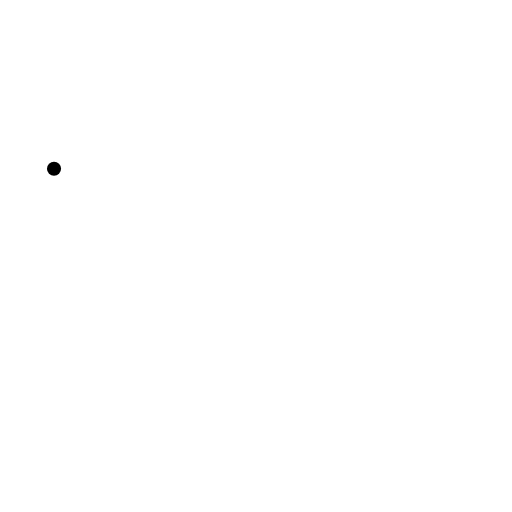
t = 0.00 s
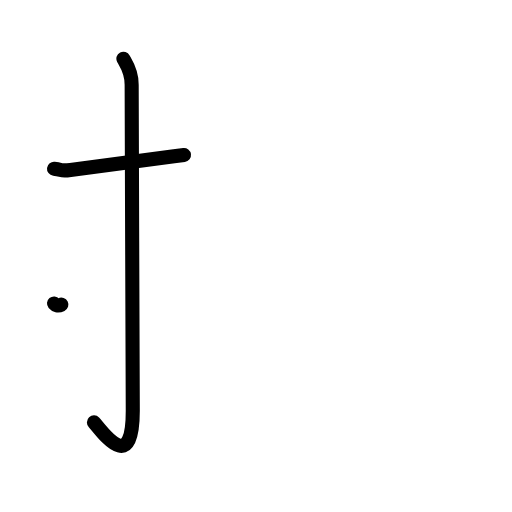
t = 2.20 s
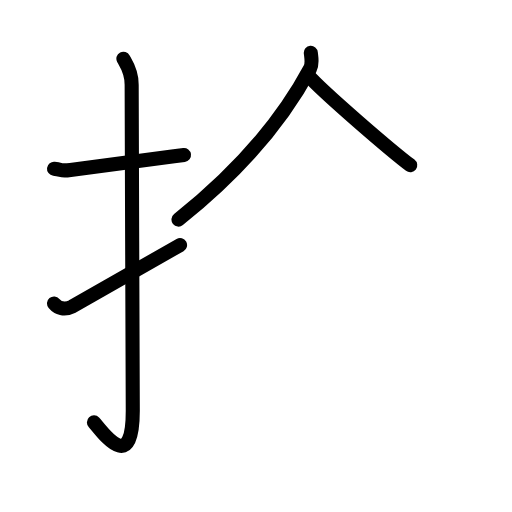
t = 4.40 s
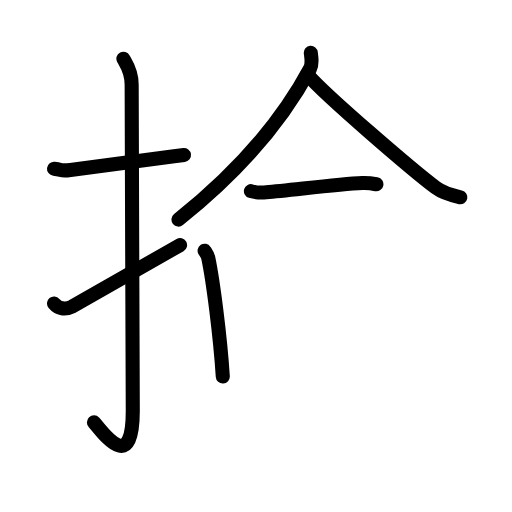
t = 6.60 s
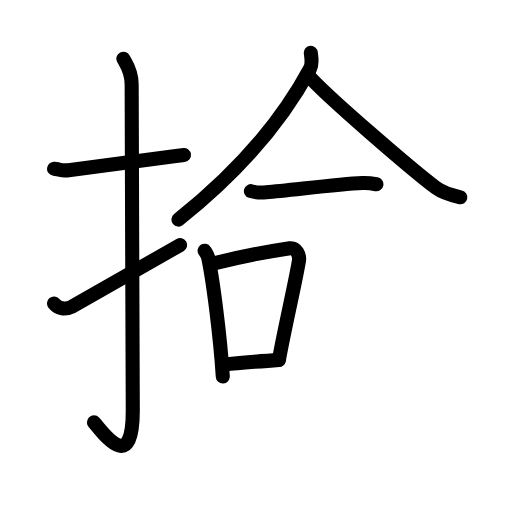
t = 8.80 s
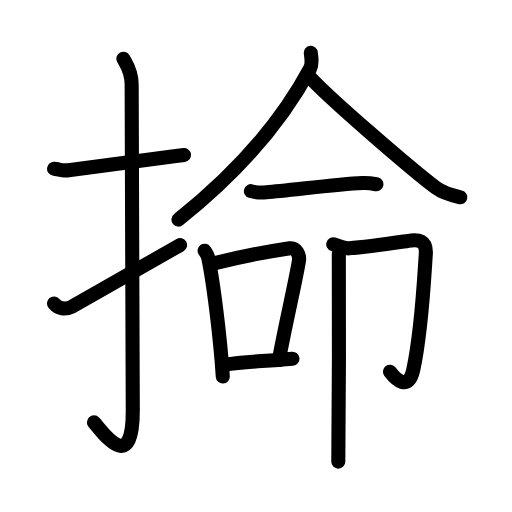
t = 11.00 s

The animated SVG that drew these frames (rendered in a browser with its animation timeline set to each time). Animation: 36 SMIL elements (animate=36); one cycle of 11.00 s.

<?xml version="1.0" encoding="UTF-8"?>
<!--
AniKanjiVG is licensed by CC-BY-SA Paul C. Sommerhoff (https://bitbucket.org/sommerhoff/anikanjivg).
AniKanjiVG uses KanjiVG which is licensed by CC-BY-SA Ulrich Apel (http://kanjivg.tagaini.net).
See also http://creativecommons.org/licenses/by-sa/3.0/
-->
<svg xmlns:kvg='http://kanjivg.tagaini.net' xmlns='http://www.w3.org/2000/svg' width='109' height='109' viewBox='0 0 109 109' style='fill:none;stroke:#000000;stroke-width:3;stroke-linecap:round;stroke-linejoin:round;' id="kvg:kanji_063b5"><g id="kvg:063b5" kvg:element="掵"><g id="kvg:063b5-g1" kvg:element="扌" kvg:variant="true" kvg:original="手" kvg:position="left" kvg:radical="general"><path id="kvg:063b5-s1" kvg:type="㇐" d="M11.5,35.92c2.08,0.25,1.27,0.55,3.5,0.25c5.5-0.75,15-2,24.17-3.17"><animate attributeName="d" begin="0.0s" dur="0.5s" from="M11.5,35.92C11.5,35.92,11.5,35.92,11.5,35.92" to="M11.5,35.92c2.08,0.25,1.27,0.55,3.5,0.25" />
<animate attributeName="d" begin="0.5s" dur="0.5s" from="M11.5,35.92c2.08,0.25,1.27,0.55,3.5,0.25c0,0,0,0,0,0,0" to="M11.5,35.92c2.08,0.25,1.27,0.55,3.5,0.25c5.5-0.75,15-2,24.17-3.17" />
</path>
<path id="kvg:063b5-s2" kvg:type="㇚" d="M26.27,12.5c0.48,0.92,1.76,2.49,1.76,5.52c0,15.23,0.24,57.96,0.24,69.4c0,14.25-6.82,4.03-8.27,2.5"><animate attributeName="d" begin="1.0s" dur="0.3333333333333333s" from="M26.27,12.5C26.27,12.5,26.27,12.5,26.27,12.5" to="M26.27,12.5c0.48,0.92,1.76,2.49,1.76,5.52" />
<animate attributeName="d" begin="1.3333333333333333s" dur="0.3333333333333333s" from="M26.27,12.5c0.48,0.92,1.76,2.49,1.76,5.52c0,0,0,0,0,0,0" to="M26.27,12.5c0.48,0.92,1.76,2.49,1.76,5.52c0,15.23,0.24,57.96,0.24,69.4" />
<animate attributeName="d" begin="1.6666666666666665s" dur="0.3333333333333333s" from="M26.27,12.5c0.48,0.92,1.76,2.49,1.76,5.52c0,15.23,0.24,57.96,0.24,69.4c0,0,0,0,0,0,0" to="M26.27,12.5c0.48,0.92,1.76,2.49,1.76,5.52c0,15.23,0.24,57.96,0.24,69.4c0,14.25-6.82,4.03-8.27,2.5" />
<animate attributeName="d" begin="0s" dur="1.0s" from="M-100,-100" to="M-100,-100" />
</path>
<path id="kvg:063b5-s3" kvg:type="㇀" d="M11.5,64.6c0.82,0.97,2.12,1.54,3.92,0.64c1.06-0.53,18.4-10.54,22.91-13.07"><animate attributeName="d" begin="2.0s" dur="0.5s" from="M11.5,64.6C11.5,64.6,11.5,64.6,11.5,64.6" to="M11.5,64.6c0.82,0.97,2.12,1.54,3.92,0.64" />
<animate attributeName="d" begin="2.5s" dur="0.5s" from="M11.5,64.6c0.82,0.97,2.12,1.54,3.92,0.64c0,0,0,0,0,0,0" to="M11.5,64.6c0.82,0.97,2.12,1.54,3.92,0.64c1.06-0.53,18.4-10.54,22.91-13.07" />
<animate attributeName="d" begin="0s" dur="2.0s" from="M-100,-100" to="M-100,-100" />
</path>
</g>
<g id="kvg:063b5-g2" kvg:element="命" kvg:position="right"><g id="kvg:063b5-g3" kvg:position="top"><g id="kvg:063b5-g4" kvg:element="人"><path id="kvg:063b5-s4" kvg:type="㇒" d="M66.17,11.25c0.08,0.83,0.42,2.28-0.16,3.36C61.25,23.5,52.75,35,38,46.75"><animate attributeName="d" begin="3.0s" dur="0.5s" from="M66.17,11.25C66.17,11.25,66.17,11.25,66.17,11.25" to="M66.17,11.25c0.08,0.83,0.42,2.28-0.16,3.36" />
<animate attributeName="d" begin="3.5s" dur="0.5s" from="M66.17,11.25c0.08,0.83,0.42,2.28-0.16,3.36c0,0,0,0,0,0,0" to="M66.17,11.25c0.08,0.83,0.42,2.28-0.16,3.36C61.25,23.5,52.75,35,38,46.75" />
<animate attributeName="d" begin="0s" dur="3.0s" from="M-100,-100" to="M-100,-100" />
</path>
<path id="kvg:063b5-s5" kvg:type="㇏" d="M65.55,16c4.25,4.79,22.54,20.45,27.23,23.96c1.59,1.19,3.63,1.7,5.22,2.04"><animate attributeName="d" begin="4.0s" dur="0.5s" from="M65.55,16C65.55,16,65.55,16,65.55,16" to="M65.55,16c4.25,4.79,22.54,20.45,27.23,23.96" />
<animate attributeName="d" begin="4.5s" dur="0.5s" from="M65.55,16c4.25,4.79,22.54,20.45,27.23,23.96c0,0,0,0,0,0,0" to="M65.55,16c4.25,4.79,22.54,20.45,27.23,23.96c1.59,1.19,3.63,1.7,5.22,2.04" />
<animate attributeName="d" begin="0s" dur="4.0s" from="M-100,-100" to="M-100,-100" />
</path>
</g>
<g id="kvg:063b5-g5" kvg:element="一"><path id="kvg:063b5-s6" kvg:type="㇐" d="M53.42,40.69c0.85,0.26,2.41,0.33,3.26,0.26c5.42-0.45,15.07-1.73,20.47-1.98c1.41-0.06,2.27,0.12,2.98,0.26"><animate attributeName="d" begin="5.0s" dur="0.3333333333333333s" from="M53.42,40.69C53.42,40.69,53.42,40.69,53.42,40.69" to="M53.42,40.69c0.85,0.26,2.41,0.33,3.26,0.26" />
<animate attributeName="d" begin="5.333333333333333s" dur="0.3333333333333333s" from="M53.42,40.69c0.85,0.26,2.41,0.33,3.26,0.26c0,0,0,0,0,0,0" to="M53.42,40.69c0.85,0.26,2.41,0.33,3.26,0.26c5.42-0.45,15.07-1.73,20.47-1.98" />
<animate attributeName="d" begin="5.666666666666667s" dur="0.3333333333333333s" from="M53.42,40.69c0.85,0.26,2.41,0.33,3.26,0.26c5.42-0.45,15.07-1.73,20.47-1.98c0,0,0,0,0,0,0" to="M53.42,40.69c0.85,0.26,2.41,0.33,3.26,0.26c5.42-0.45,15.07-1.73,20.47-1.98c1.41-0.06,2.27,0.12,2.98,0.26" />
<animate attributeName="d" begin="0s" dur="5.0s" from="M-100,-100" to="M-100,-100" />
</path>
</g>
</g>
<g id="kvg:063b5-g6" kvg:position="bottom"><g id="kvg:063b5-g7" kvg:element="口" kvg:position="left"><path id="kvg:063b5-s7" kvg:type="㇑" d="M43.56,53.38c0.32,0.49,0.64,0.9,0.77,1.51c1.02,4.83,2.54,16.61,3.1,25.26"><animate attributeName="d" begin="6.0s" dur="0.5s" from="M43.56,53.38C43.56,53.38,43.56,53.38,43.56,53.38" to="M43.56,53.38c0.32,0.49,0.64,0.9,0.77,1.51" />
<animate attributeName="d" begin="6.5s" dur="0.5s" from="M43.56,53.38c0.32,0.49,0.64,0.9,0.77,1.51c0,0,0,0,0,0,0" to="M43.56,53.38c0.32,0.49,0.64,0.9,0.77,1.51c1.02,4.83,2.54,16.61,3.1,25.26" />
<animate attributeName="d" begin="0s" dur="6.0s" from="M-100,-100" to="M-100,-100" />
</path>
<path id="kvg:063b5-s8" kvg:type="㇕b" d="M45.53,56.07c8.61-2.13,12.26-2.63,16.12-3.21c1.41-0.21,2.22,1.4,1.98,2.76c-0.98,5.6-2.83,13.27-4.26,21.02"><animate attributeName="d" begin="7.0s" dur="0.3333333333333333s" from="M45.53,56.07C45.53,56.07,45.53,56.07,45.53,56.07" to="M45.53,56.07c8.61-2.13,12.26-2.63,16.12-3.21" />
<animate attributeName="d" begin="7.333333333333333s" dur="0.3333333333333333s" from="M45.53,56.07c8.61-2.13,12.26-2.63,16.12-3.21c0,0,0,0,0,0,0" to="M45.53,56.07c8.61-2.13,12.26-2.63,16.12-3.21c1.41-0.21,2.22,1.4,1.98,2.76" />
<animate attributeName="d" begin="7.666666666666667s" dur="0.3333333333333333s" from="M45.53,56.07c8.61-2.13,12.26-2.63,16.12-3.21c1.41-0.21,2.22,1.4,1.98,2.76c0,0,0,0,0,0,0" to="M45.53,56.07c8.61-2.13,12.26-2.63,16.12-3.21c1.41-0.21,2.22,1.4,1.98,2.76c-0.98,5.6-2.83,13.27-4.26,21.02" />
<animate attributeName="d" begin="0s" dur="7.0s" from="M-100,-100" to="M-100,-100" />
</path>
<path id="kvg:063b5-s9" kvg:type="㇐b" d="M47.7,77.64C52.24,77,54.75,77,62.26,76.36"><animate attributeName="d" begin="8.0s" dur="1.0s" from="M47.7,77.64C47.7,77.64,47.7,77.64,47.7,77.64" to="M47.7,77.64C52.24,77,54.75,77,62.26,76.36" />
<animate attributeName="d" begin="0s" dur="8.0s" from="M-100,-100" to="M-100,-100" />
</path>
</g>
<g id="kvg:063b5-g8" kvg:element="卩" kvg:position="right"><path id="kvg:063b5-s10" kvg:type="㇆" d="M70.95,52c0.48,0.15,2.38,0.94,3.35,0.87c4.7-0.37,12.01-1.52,13.21-1.67c1.21-0.15,3.36-0.29,3.14,2.89C90.25,60,89.75,70.5,87.99,78.68c-1.03,4.79-3.74,2.07-4.96,0.46"><animate attributeName="d" begin="9.0s" dur="0.2s" from="M70.95,52C70.95,52,70.95,52,70.95,52" to="M70.95,52c0.48,0.15,2.38,0.94,3.35,0.87" />
<animate attributeName="d" begin="9.2s" dur="0.2s" from="M70.95,52c0.48,0.15,2.38,0.94,3.35,0.87c0,0,0,0,0,0,0" to="M70.95,52c0.48,0.15,2.38,0.94,3.35,0.87c4.7-0.37,12.01-1.52,13.21-1.67" />
<animate attributeName="d" begin="9.4s" dur="0.2s" from="M70.95,52c0.48,0.15,2.38,0.94,3.35,0.87c4.7-0.37,12.01-1.52,13.21-1.67c0,0,0,0,0,0,0" to="M70.95,52c0.48,0.15,2.38,0.94,3.35,0.87c4.7-0.37,12.01-1.52,13.21-1.67c1.21-0.15,3.36-0.29,3.14,2.89" />
<animate attributeName="d" begin="9.6s" dur="0.2s" from="M70.95,52c0.48,0.15,2.38,0.94,3.35,0.87c4.7-0.37,12.01-1.52,13.21-1.67c1.21-0.15,3.36-0.29,3.14,2.89c0,0,0,0,0,0,0" to="M70.95,52c0.48,0.15,2.38,0.94,3.35,0.87c4.7-0.37,12.01-1.52,13.21-1.67c1.21-0.15,3.36-0.29,3.14,2.89C90.25,60,89.75,70.5,87.99,78.68" />
<animate attributeName="d" begin="9.8s" dur="0.2s" from="M70.95,52c0.48,0.15,2.38,0.94,3.35,0.87c4.7-0.37,12.01-1.52,13.21-1.67c1.21-0.15,3.36-0.29,3.14,2.89C90.25,60,89.75,70.5,87.99,78.68c0,0,0,0,0,0,0" to="M70.95,52c0.48,0.15,2.38,0.94,3.35,0.87c4.7-0.37,12.01-1.52,13.21-1.67c1.21-0.15,3.36-0.29,3.14,2.89C90.25,60,89.75,70.5,87.99,78.68c-1.03,4.79-3.74,2.07-4.96,0.46" />
<animate attributeName="d" begin="0s" dur="9.0s" from="M-100,-100" to="M-100,-100" />
</path>
<path id="kvg:063b5-s11" kvg:type="㇑" d="M72.13,54.13c0.11,0.61,0,40.34-0.11,44.14"><animate attributeName="d" begin="10.0s" dur="1.0s" from="M72.13,54.13C72.13,54.13,72.13,54.13,72.13,54.13" to="M72.13,54.13c0.11,0.61,0,40.34-0.11,44.14" />
<animate attributeName="d" begin="0s" dur="10.0s" from="M-100,-100" to="M-100,-100" />
</path>
</g>
</g>
</g>
</g>
</svg>
